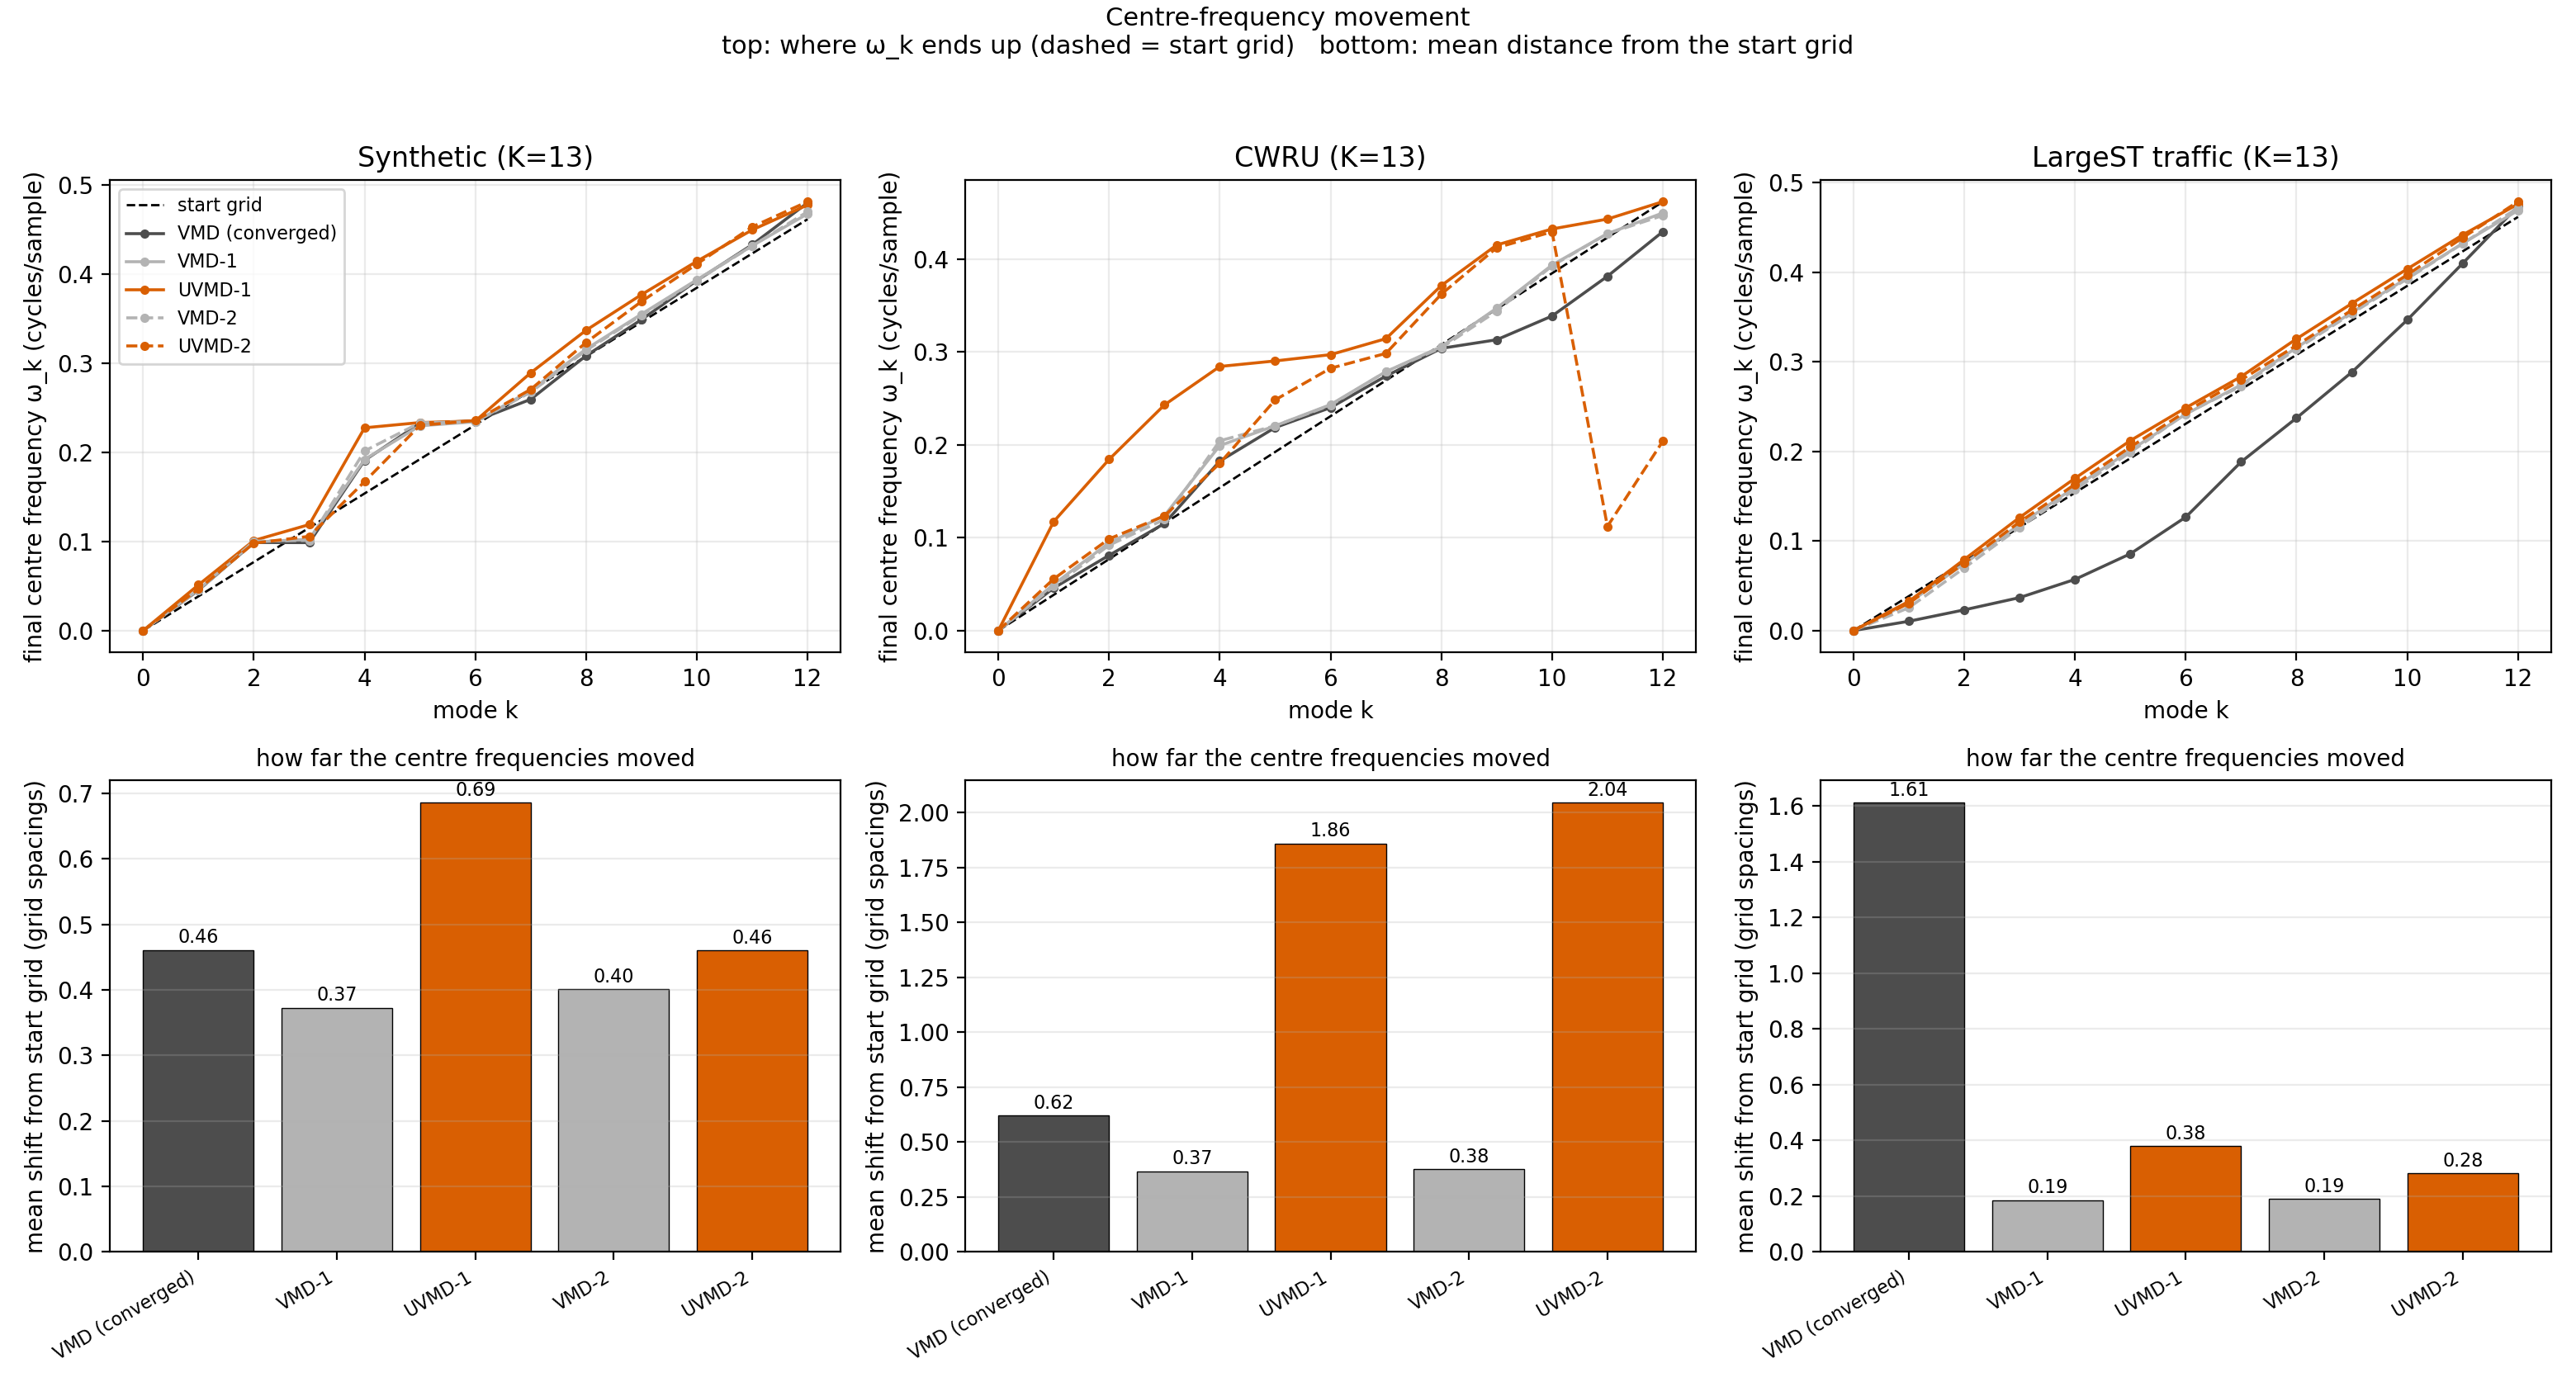

The data file committed next to this chart (first rows):
dataset, method, mean_shift, max_mode_shift, modes_moved, n_modes, n_signals, share_of_converged
Synthetic (K=13), VMD (converged), 0.4612, 1.085, 9, 12, 10, 1.0
Synthetic (K=13), VMD-1, 0.373, 0.9921, 4, 12, 30, 0.8088
Synthetic (K=13), UVMD-1, 0.686, 1.916, 10, 12, 30, 1.487
Synthetic (K=13), VMD-2, 0.4016, 1.24, 4, 12, 30, 0.8707
Synthetic (K=13), UVMD-2, 0.4604, 0.9859, 9, 12, 30, 0.9982
CWRU (K=13), VMD (converged), 0.6208, 1.197, 9, 12, 10, 1.0
CWRU (K=13), VMD-1, 0.3677, 1.177, 7, 12, 30, 0.5922
CWRU (K=13), UVMD-1, 1.859, 3.392, 11, 12, 30, 2.994
CWRU (K=13), VMD-2, 0.3761, 1.312, 7, 12, 30, 0.6057
CWRU (K=13), UVMD-2, 2.045, 8.085, 11, 12, 30, 3.293
LargeST traffic (K=13), VMD (converged), 1.611, 2.771, 12, 12, 10, 1.0
LargeST traffic (K=13), VMD-1, 0.1859, 0.2794, 1, 12, 30, 0.1154
LargeST traffic (K=13), UVMD-1, 0.3806, 0.5117, 10, 12, 30, 0.2362
LargeST traffic (K=13), VMD-2, 0.1898, 0.3355, 3, 12, 30, 0.1178
LargeST traffic (K=13), UVMD-2, 0.283, 0.4426, 8, 12, 30, 0.1756
